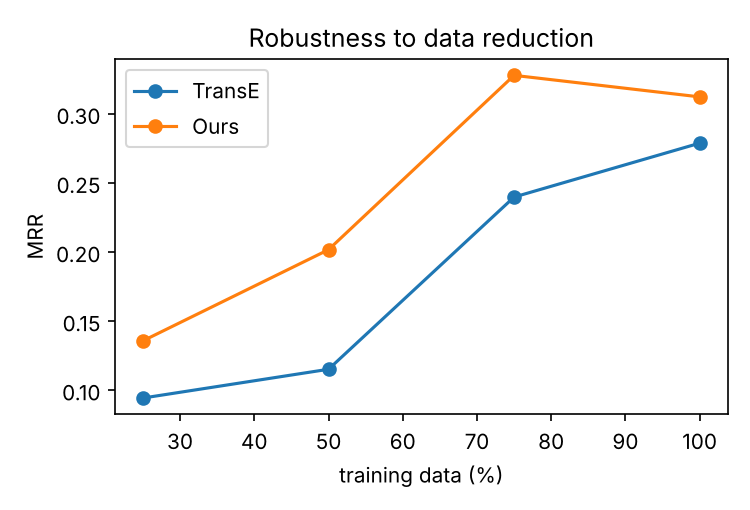

Data behind this chart, as committed beside it:
model, train_fraction, MRR
TransE, 0.25, 0.0943
TransE, 0.5, 0.1151
TransE, 0.75, 0.2397
TransE, 1.0, 0.2787
Ours, 0.25, 0.1357
Ours, 0.5, 0.2016
Ours, 0.75, 0.3278
Ours, 1.0, 0.3122
